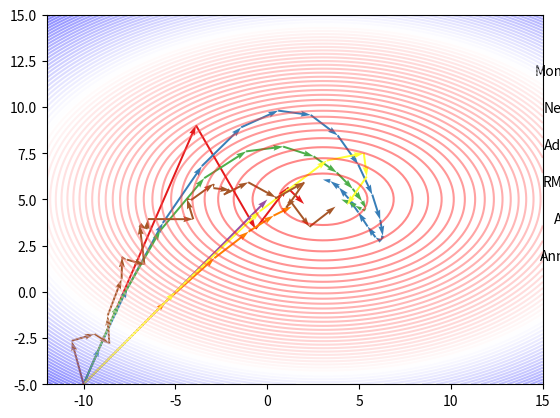

Here is the Python script that generated this plot:
import numpy as np
import matplotlib.pyplot as plt
# implements and visualize Gradient Descent, Momentum, Nesterov, AdaGrad,
# RMSprop, Adam, and Simulated Annealing


class Optimization(object):

    def __init__(self):
        self.optimizers = {'GD': self.gradient_descent, 'Momentum': self.momentum, 'Nesterov': self.nesterov,
                           'AdaGrad': self.adagrad, 'RMSprop': self.rmsprop, 'Adam': self.adam}
        self.gamma = 0.8
        self.eps = 1e-8
        self.reset()

    def reset(self, lr=0.001):
        self.pos = np.array([-10.0, -5.0])
        self.mom = np.zeros_like(self.pos)
        self.cache = np.zeros_like(self.pos)
        self.adam_iter = 1
        self.learning_rate = lr

    def gradient_descent(self, grad):
        self.pos -= self.learning_rate * grad

    def momentum(self, grad):
        self.mom = self.gamma * self.mom + self.learning_rate * grad
        self.pos -= self.mom

    def nesterov(self, grad):
        mom_v_prev = self.mom
        self.mom = self.gamma * self.mom + self.learning_rate * grad
        self.pos -= ((1 + self.gamma) * self.mom - self.gamma * mom_v_prev)

    def adagrad(self, grad):
        self.cache += np.square(grad)
        self.pos -= self.learning_rate * grad / \
            (np.sqrt(self.cache) + self.eps)

    def rmsprop(self, grad):
        self.cache = self.gamma * self.cache + \
            (1 - self.gamma) * np.square(grad)
        self.pos -= self.learning_rate * grad / \
            (np.sqrt(self.cache) + self.eps)

    def adam(self, grad):
        beta1 = 0.5
        beta2 = 0.8
        self.mom = beta1 * self.mom + (1 - beta1) * grad
        self.cache = beta2 * self.cache + (1 - beta2) * np.square(grad)
        self.pos -= self.learning_rate * self.mom / \
            (1 - beta1**self.adam_iter) / \
            (np.sqrt(self.cache / (1 - beta2**self.adam_iter)) + self.eps)
        self.adam_iter += 1

    def optimize(self, opt_algo, grad_func, x, y):
        trace = [self.pos.copy()]
        for i in range(30):
            grad = grad_func(self.pos, x, y)
            self.optimizers[opt_algo](grad)
            if np.sum(np.square(self.pos - np.array([3, 5]))) < 1:
                break
            trace.append(self.pos.copy())
        return np.array(trace)


class Annealing(object):

    def __init__(self):
        self.learning_rate = 0.5
        self.pos = np.array([-10.0, -5.0])
        self.iterations = 100

    def transfer_prob(self, e_old, e_new, t):
        if e_old > e_new:
            return 1
        else:
            return np.exp((e_old - e_new) / t)

    def annealing(self, x, y):
        trace = [self.pos.copy()]
        for i in range(self.iterations):
            t = 1 - i / self.iterations
            radius, theta = 5 * self.learning_rate * np.random.uniform(), np.random.uniform() * \
                2 * np.pi - np.pi
            pos_next = self.pos + radius * \
                np.array([np.cos(theta), np.sin(theta)])
            p = self.transfer_prob(loss(self.pos, x, y),
                                   loss(pos_next, x, y), t)
            if p >= np.random.uniform():
                self.pos = pos_next
                trace.append(self.pos.copy())
            if np.sum(np.square(self.pos - np.array([3, 5]))) < 1:
                break
        return np.array(trace)


def loss(w, x, y):  # w:1*2
    return np.mean(np.square(w.reshape((1, 2)).dot(x) - y)) / 2


def grad(w, x, y):
    y_hat = w.dot(x)
    return (y_hat - y).reshape(1, -1).dot(x.T).flatten()


def main():
    dim = 400
    x = np.linspace(-1, 1, dim)
    y = 3 * x + 5 + np.random.randn(dim)
    x_expand = np.concatenate([x.reshape((1, dim)), np.ones((1, dim))], axis=0)
    w_mesh, b_mesh = np.meshgrid(
        np.linspace(-12, 15, 100), np.linspace(-5, 15, 100))
    loss_grid = np.array([
        loss(np.array([w, b]), x_expand, y)
        for w, b in zip(np.ravel(w_mesh), np.ravel(b_mesh))
    ])
    plt.contour(w_mesh, b_mesh, loss_grid.reshape(
        w_mesh.shape), 70, cmap='bwr_r', alpha=0.5)
    opt = Optimization()
    an = Annealing()
    for i, opt_algo, lr in zip(range(7), ['GD', 'Momentum', 'Nesterov', 'AdaGrad', 'RMSprop', 'Adam', 'Annealing'], [0.0035, 0.0005, 0.0006, 10, 2, 5, 0.5]):
        if opt_algo == 'Annealing':
            trace = an.annealing(x_expand, y)
        else:
            opt.reset(lr)
            trace = opt.optimize(opt_algo, grad, x_expand, y)
        print(f'{opt_algo} finished with {trace.shape[0]} steps')
        angles = trace[1:] - trace[:-1]
        q = plt.quiver(trace[:-1, 0], trace[:-1, 1], angles[:, 0], angles[:, 1],
                       scale_units='xy', angles='xy', scale=1, color=plt.cm.get_cmap('Set1')(i), alpha=1, width=0.004)
        plt.quiverkey(q, X=1.06, Y=0.9 - i * 0.1, U=1, label=opt_algo)
    plt.show()


if __name__ == "__main__":
    main()
